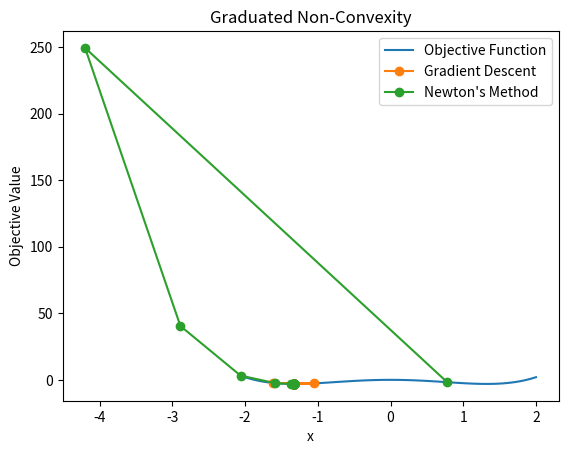

This figure's Python source:
import numpy as np
import matplotlib.pyplot as plt

# Define the objective function
def objective(x):
    return (x ** 4) - (4 * x ** 2) + (x ** 2) / 2

# Define the gradient of the objective function
def gradient(x):
    return 4 * (x ** 3) - 8 * x + x

# Define the Hessian matrix of the objective function
def hessian(x):
    return 12 * (x ** 2) - 8

# Perform gradient descent optimization
def gradient_descent(learning_rate, num_iterations):
    x = np.random.uniform(-2, 2)  # Initialize x randomly
    trajectory = [x]

    for _ in range(num_iterations):
        grad = gradient(x)
        x -= learning_rate * grad
        trajectory.append(x)

    return x, trajectory

# Perform Newton's method optimization
def newtons_method(num_iterations):
    x = np.random.uniform(-2, 2)  # Initialize x randomly
    trajectory = [x]

    for _ in range(num_iterations):
        grad = gradient(x)
        hess = hessian(x)
        x -= grad / hess
        trajectory.append(x)

    return x, trajectory

# Main code
learning_rate = 0.1
num_iterations = 50

# Run gradient descent optimization
gd_solution, gd_trajectory = gradient_descent(learning_rate, num_iterations)

# Run Newton's method optimization
newton_solution, newton_trajectory = newtons_method(num_iterations)

# Plot the objective function and the optimization trajectories
x_vals = np.linspace(-2, 2, 100)
y_vals = objective(x_vals)

plt.plot(x_vals, y_vals, label='Objective Function')
plt.plot(gd_trajectory, [objective(x) for x in gd_trajectory], '-o', label='Gradient Descent')
plt.plot(newton_trajectory, [objective(x) for x in newton_trajectory], '-o', label="Newton's Method")
plt.xlabel('x')
plt.ylabel('Objective Value')
plt.legend()
plt.title('Graduated Non-Convexity')
plt.show()